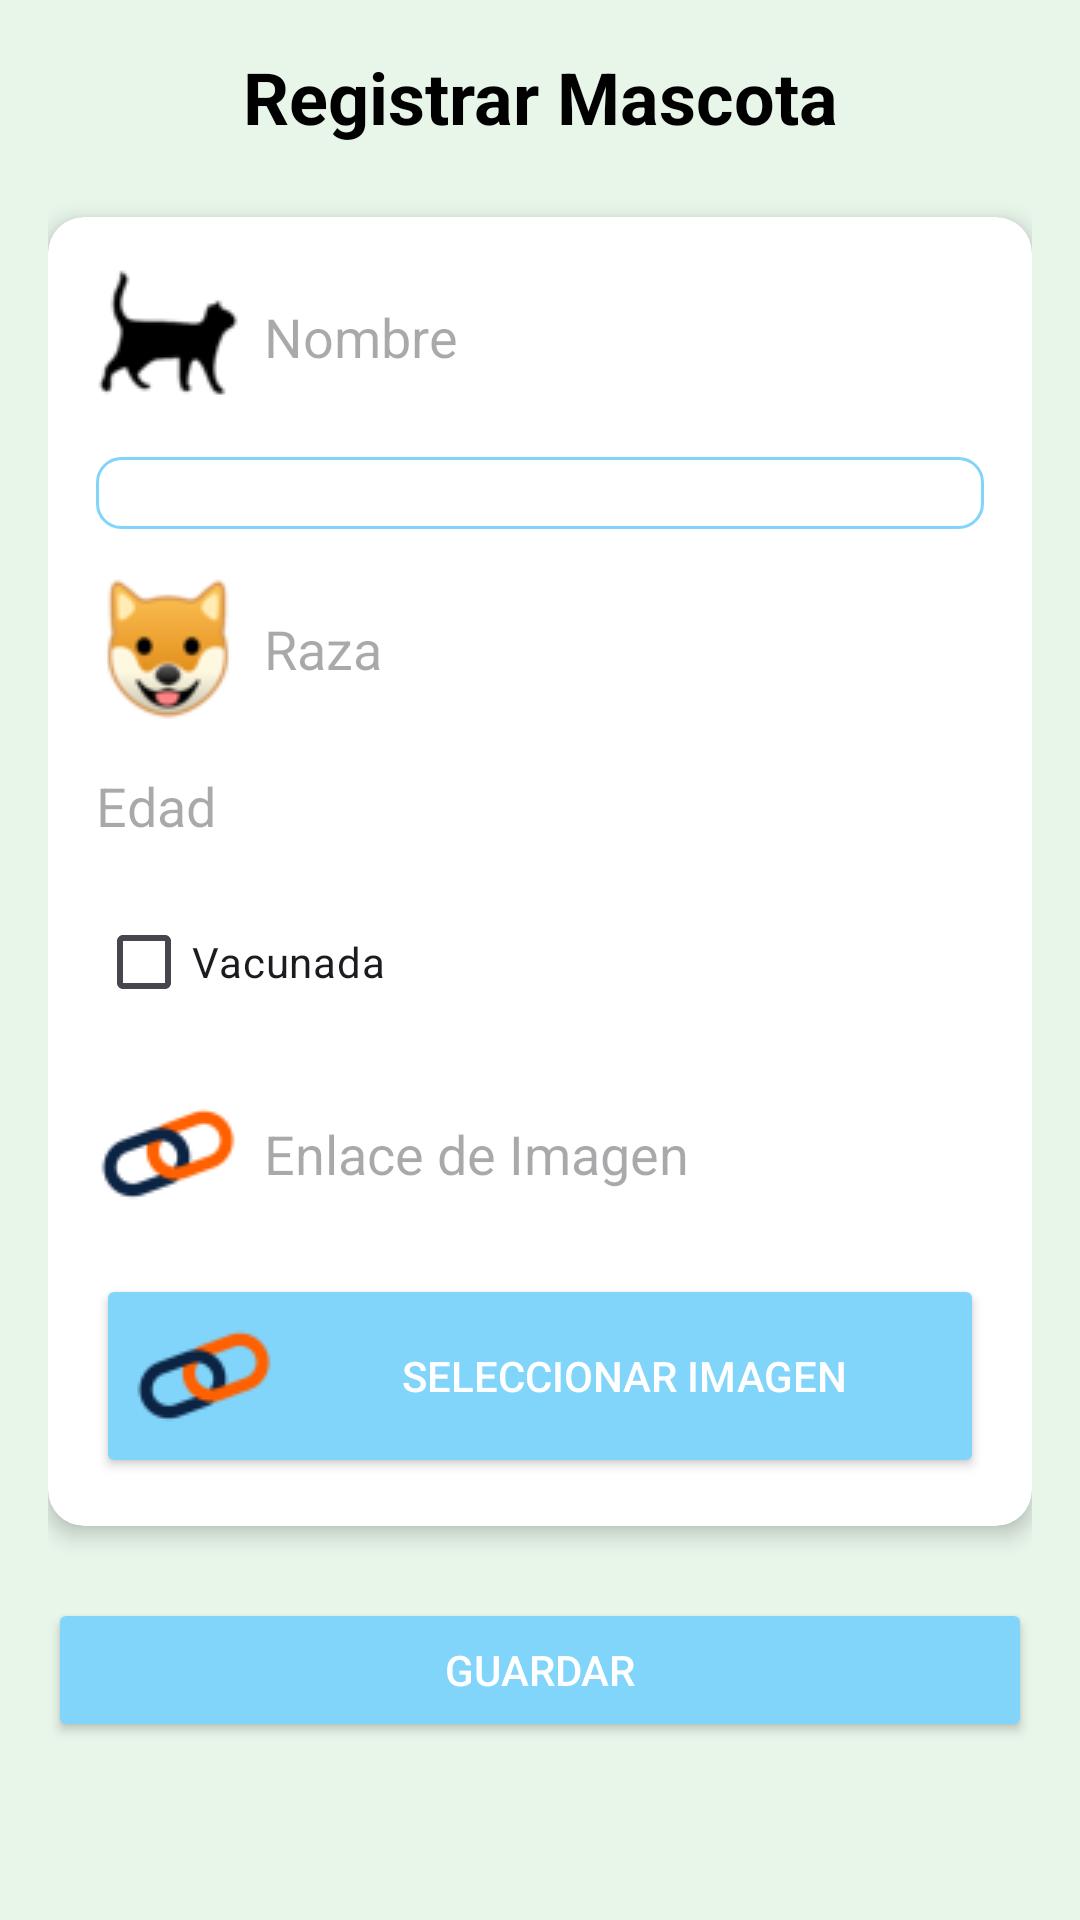

Produce the Android XML layout that renders to this screen, including the resource entries it uses.
<!-- AndroidManifest.xml: application theme Theme.CRUD2 -->
<!-- res/layout/activity_registro_mascota.xml -->
<ScrollView xmlns:android="http://schemas.android.com/apk/res/android"
    xmlns:app="http://schemas.android.com/apk/res-auto"
    xmlns:tools="http://schemas.android.com/tools"
    android:layout_width="match_parent"
    android:layout_height="match_parent"
    android:background="@color/light_green"
    android:padding="16dp"
    tools:context=".RegistroMascotaActivity">

    
    <LinearLayout
        android:layout_width="match_parent"
        android:layout_height="wrap_content"
        android:orientation="vertical">

        <TextView
            android:id="@+id/tituloRegistro"
            android:layout_width="match_parent"
            android:layout_height="wrap_content"
            android:text="Registrar Mascota"
            android:textSize="24sp"
            android:textStyle="bold"
            android:textColor="@color/black"
            android:gravity="center"
            android:layout_marginBottom="16dp" />

        <androidx.cardview.widget.CardView
            android:id="@+id/cardView"
            android:layout_width="match_parent"
            android:layout_height="wrap_content"
            android:layout_marginTop="8dp"
            app:cardCornerRadius="12dp"
            app:cardElevation="4dp">

            <androidx.constraintlayout.widget.ConstraintLayout
                android:layout_width="match_parent"
                android:layout_height="wrap_content"
                android:padding="16dp">

                <EditText
                    android:id="@+id/nombreEditText"
                    android:layout_width="0dp"
                    android:layout_height="wrap_content"
                    android:hint="Nombre"
                    android:drawableStart="@drawable/ic_paw"
                    android:drawablePadding="8dp"
                    android:background="@drawable/edit_text_background"
                    app:layout_constraintTop_toTopOf="parent"
                    app:layout_constraintStart_toStartOf="parent"
                    app:layout_constraintEnd_toEndOf="parent" />

                <Spinner
                    android:id="@+id/especieSpinner"
                    android:layout_width="0dp"
                    android:layout_height="wrap_content"
                    android:layout_marginTop="16dp"
                    android:background="@drawable/spinner_background"
                    android:popupBackground="@color/white"
                    android:padding="12dp"
                    android:spinnerMode="dropdown"
                    android:dropDownWidth="match_parent"
                    android:dropDownVerticalOffset="8dp"
                    android:dropDownHorizontalOffset="0dp"
                    android:gravity="start"
                    android:textColor="@color/black"
                    android:textSize="16sp"
                    android:theme="@style/SpinnerTheme"
                    app:layout_constraintTop_toBottomOf="@id/nombreEditText"
                    app:layout_constraintStart_toStartOf="parent"
                    app:layout_constraintEnd_toEndOf="parent" />

                <EditText
                    android:id="@+id/razaEditText"
                    android:layout_width="0dp"
                    android:layout_height="wrap_content"
                    android:layout_marginTop="16dp"
                    android:hint="Raza"
                    android:drawableStart="@drawable/ic_dog"
                    android:drawablePadding="8dp"
                    android:background="@drawable/edit_text_background"
                    app:layout_constraintTop_toBottomOf="@id/especieSpinner"
                    app:layout_constraintStart_toStartOf="parent"
                    app:layout_constraintEnd_toEndOf="parent" />

                <EditText
                    android:id="@+id/edadEditText"
                    android:layout_width="0dp"
                    android:layout_height="wrap_content"
                    android:layout_marginTop="16dp"
                    android:hint="Edad"
                    android:inputType="number"
                    android:drawableStart="@drawable/ic_cake"
                    android:drawablePadding="8dp"
                    android:background="@drawable/edit_text_background"
                    app:layout_constraintTop_toBottomOf="@id/razaEditText"
                    app:layout_constraintStart_toStartOf="parent"
                    app:layout_constraintEnd_toEndOf="parent" />

                <CheckBox
                    android:id="@+id/vacunadaCheckBox"
                    android:layout_width="wrap_content"
                    android:layout_height="wrap_content"
                    android:layout_marginTop="16dp"
                    android:text="Vacunada"
                    android:buttonTint="@color/light_blue"
                    app:layout_constraintTop_toBottomOf="@id/edadEditText"
                    app:layout_constraintStart_toStartOf="parent" />

                <EditText
                    android:id="@+id/imagenEditText"
                    android:layout_width="0dp"
                    android:layout_height="wrap_content"
                    android:layout_marginTop="16dp"
                    android:hint="Enlace de Imagen"
                    android:drawableStart="@drawable/ic_image"
                    android:drawablePadding="8dp"
                    android:background="@drawable/edit_text_background"
                    app:layout_constraintTop_toBottomOf="@id/vacunadaCheckBox"
                    app:layout_constraintStart_toStartOf="parent"
                    app:layout_constraintEnd_toEndOf="parent" />

                <Button
                    android:id="@+id/seleccionarImagenButton"
                    android:layout_width="0dp"
                    android:layout_height="wrap_content"
                    android:layout_marginTop="16dp"
                    android:text="Seleccionar Imagen"
                    android:textColor="@color/white"
                    android:backgroundTint="@color/light_blue"
                    android:drawableStart="@drawable/ic_image"
                    android:drawablePadding="8dp"
                    android:elevation="4dp"
                    app:layout_constraintTop_toBottomOf="@id/imagenEditText"
                    app:layout_constraintStart_toStartOf="parent"
                    app:layout_constraintEnd_toEndOf="parent" />

            </androidx.constraintlayout.widget.ConstraintLayout>
        </androidx.cardview.widget.CardView>

        <Button
            android:id="@+id/guardarButton"
            android:layout_width="match_parent"
            android:layout_height="wrap_content"
            android:layout_marginTop="24dp"
            android:text="Guardar"
            android:textColor="@color/white"
            android:backgroundTint="@color/light_blue"
            android:drawableStart="@drawable/ic_save"
            android:drawablePadding="8dp"
            android:elevation="4dp" />
    </LinearLayout>
</ScrollView>
<!-- resources referenced by this layout -->
<resources>
  <color name="black">#000000</color>
  <color name="light_blue">#81D4FA</color>
  <color name="light_green">#E8F5E9</color>
  <color name="white">#FFFFFF</color>
  <!-- drawable edit_text_background (drawable) -->
  <?xml version="1.0" encoding="utf-8"?>
  <selector xmlns:android="http://schemas.android.com/apk/res/android">
      <shape xmlns:android="http://schemas.android.com/apk/res/android">
          <solid android:color="@android:color/white"/>
          <corners android:radius="8dp"/>
          <stroke android:width="1dp" android:color="@color/light_blue"/>
      </shape>
  </selector>
  <!-- drawable ic_dog: png bitmap (drawable, 4341 bytes) -->
  <!-- drawable ic_image: png bitmap (drawable, 1752 bytes) -->
  <!-- drawable ic_paw: png bitmap (drawable, 2074 bytes) -->
  <!-- drawable spinner_background (drawable) -->
  <?xml version="1.0" encoding="utf-8"?>
  <shape xmlns:android="http://schemas.android.com/apk/res/android">
      <solid android:color="@android:color/white" />
      <corners android:radius="8dp" />
      <stroke android:width="1dp" android:color="@color/light_blue" />
  </shape>
  <style name="SpinnerTheme" parent="Theme.AppCompat.Light">
          <item name="colorControlNormal">@color/light_blue</item>
          <item name="colorControlActivated">@color/light_blue</item>
          <item name="colorControlHighlight">@color/light_blue</item>
      </style>
  <style name="Theme.CRUD2" parent="Base.Theme.CRUD2" />
  <style name="Base.Theme.CRUD2" parent="Theme.Material3.DayNight.NoActionBar">
          
          
      </style>
</resources>
